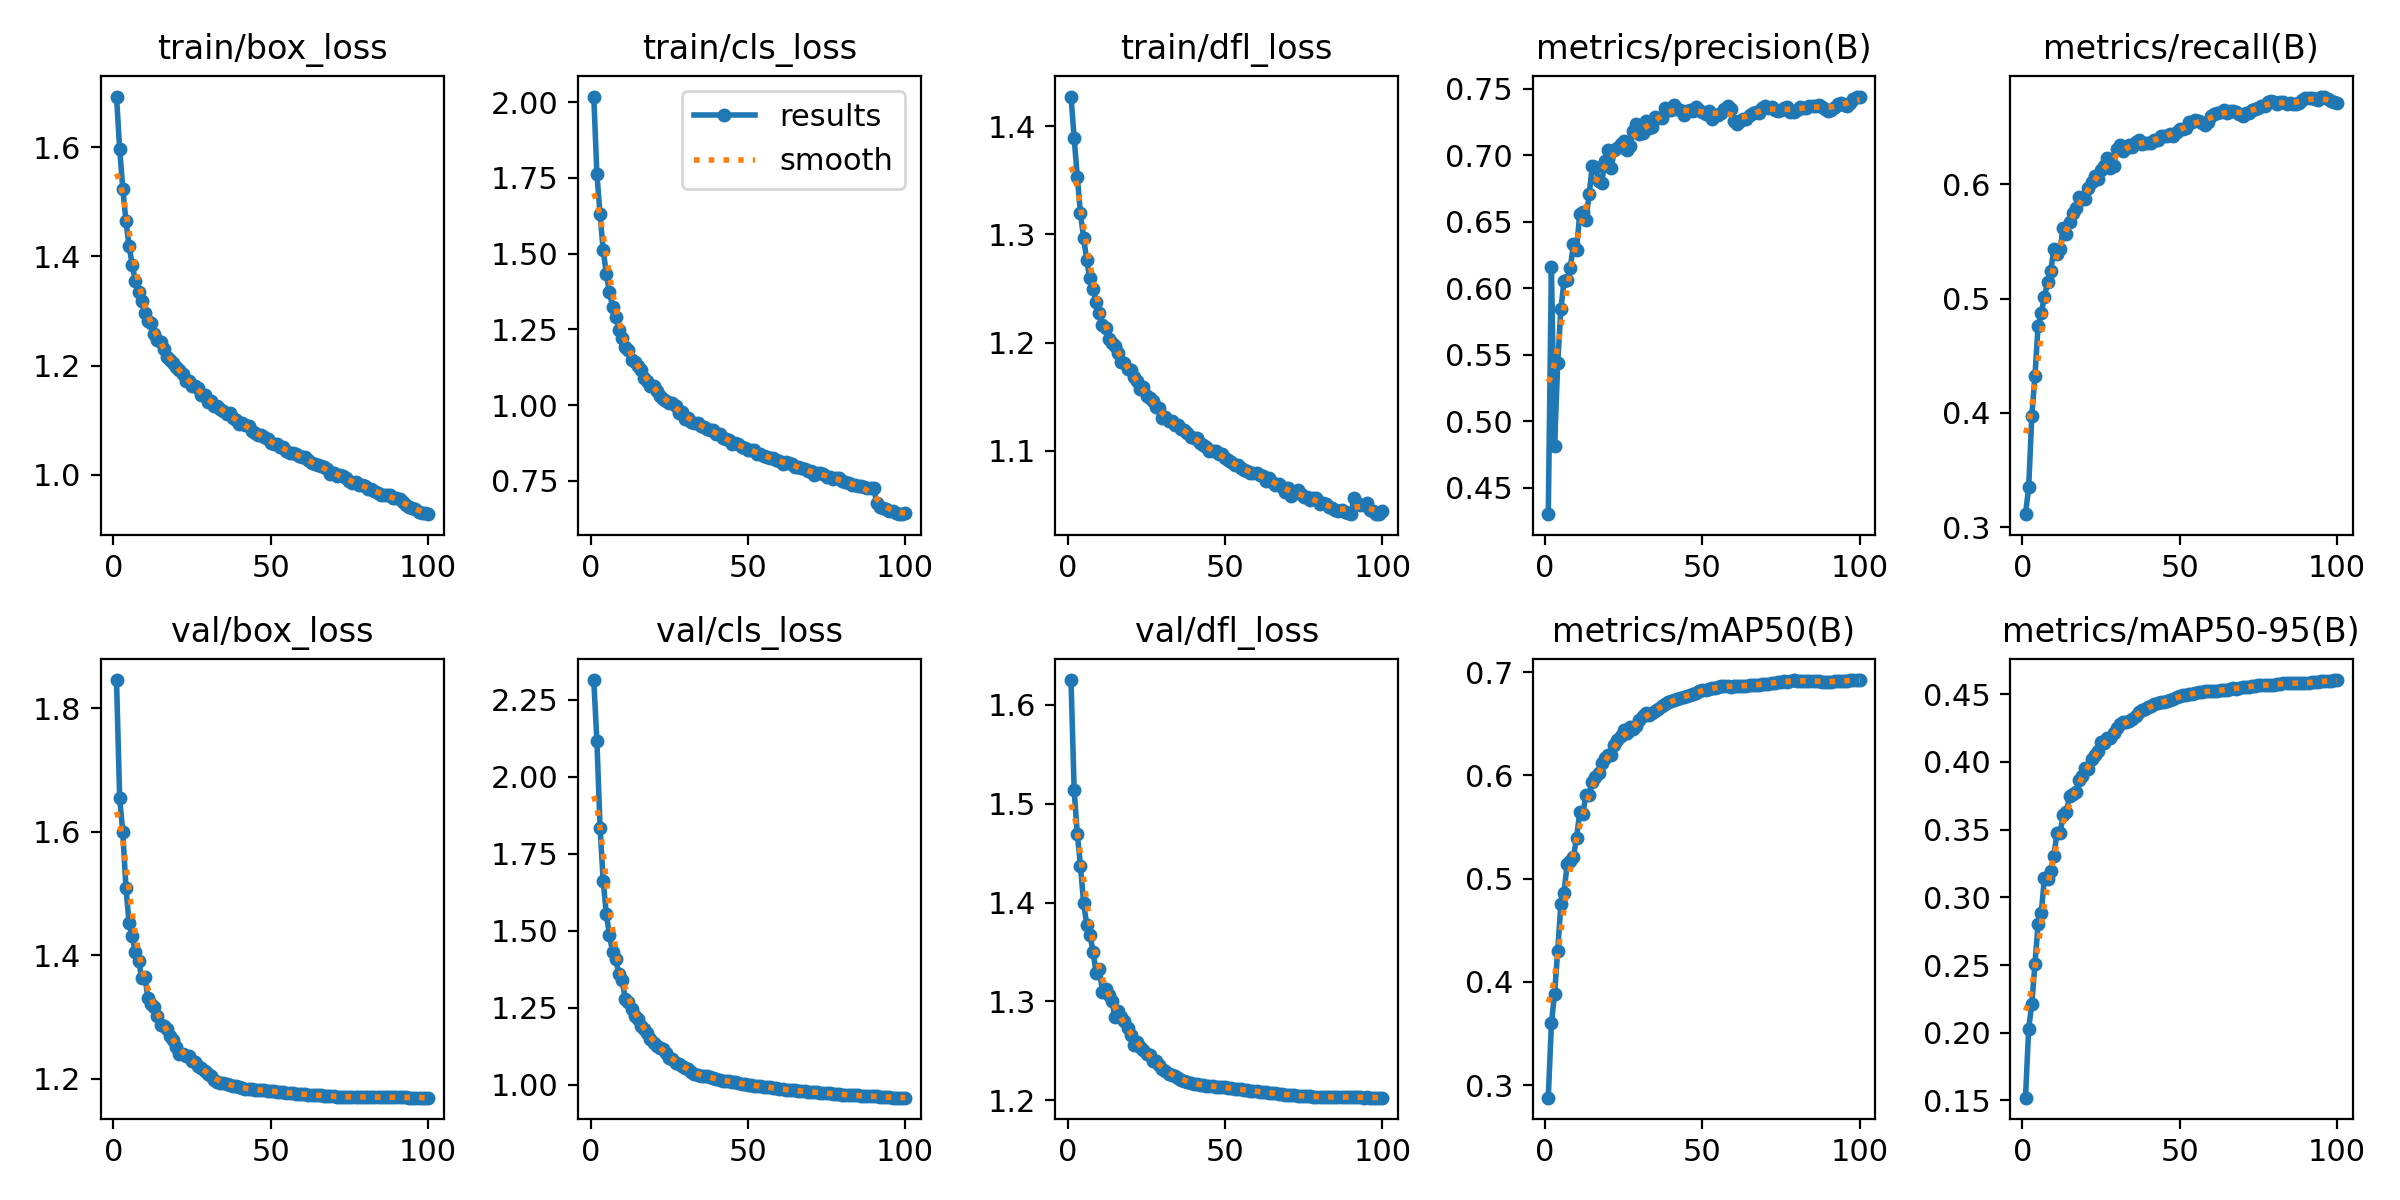

The data file committed next to this chart (first rows):
epoch, time, train/box_loss, train/cls_loss, train/dfl_loss, metrics/precision(B), metrics/recall(B), metrics/mAP50(B), metrics/mAP50-95(B), val/box_loss, val/cls_loss, val/dfl_loss, lr/pg0, lr/pg1, lr/pg2
1, 424.9, 1.693, 2.018, 1.427, 0.4302, 0.3114, 0.2877, 0.1521, 1.846, 2.315, 1.625, 0.06701, 0.0003332, 0.0003332
2, 828, 1.597, 1.761, 1.389, 0.6158, 0.3348, 0.3598, 0.2031, 1.655, 2.115, 1.514, 0.03401, 0.00066, 0.00066
3, 1222, 1.524, 1.63, 1.353, 0.4816, 0.3972, 0.3882, 0.2213, 1.599, 1.835, 1.469, 0.0009918, 0.0009801, 0.0009801
4, 1618, 1.464, 1.511, 1.319, 0.5436, 0.4322, 0.4298, 0.2511, 1.509, 1.661, 1.437, 0.0009703, 0.0009703, 0.0009703
5, 2012, 1.419, 1.434, 1.297, 0.5841, 0.4763, 0.4755, 0.28, 1.452, 1.553, 1.4, 0.0009604, 0.0009604, 0.0009604
6, 2406, 1.385, 1.372, 1.276, 0.6054, 0.4877, 0.4865, 0.2883, 1.43, 1.485, 1.378, 0.0009505, 0.0009505, 0.0009505
7, 2796, 1.355, 1.324, 1.259, 0.6061, 0.5012, 0.5138, 0.3141, 1.405, 1.429, 1.368, 0.0009406, 0.0009406, 0.0009406
8, 3189, 1.335, 1.291, 1.249, 0.6151, 0.5144, 0.517, 0.3135, 1.391, 1.407, 1.35, 0.0009307, 0.0009307, 0.0009307
9, 3581, 1.318, 1.25, 1.237, 0.6332, 0.5241, 0.5213, 0.3191, 1.363, 1.359, 1.328, 0.0009208, 0.0009208, 0.0009208
10, 3972, 1.297, 1.221, 1.227, 0.6289, 0.543, 0.5398, 0.3302, 1.365, 1.34, 1.333, 0.0009109, 0.0009109, 0.0009109
11, 4363, 1.282, 1.191, 1.216, 0.6562, 0.5387, 0.5643, 0.3476, 1.331, 1.279, 1.31, 0.000901, 0.000901, 0.000901
12, 4755, 1.277, 1.181, 1.214, 0.6575, 0.5438, 0.5631, 0.3474, 1.321, 1.267, 1.312, 0.0008911, 0.0008911, 0.0008911
13, 5149, 1.258, 1.149, 1.204, 0.6515, 0.5618, 0.5814, 0.3606, 1.316, 1.245, 1.307, 0.0008812, 0.0008812, 0.0008812
14, 5541, 1.248, 1.141, 1.2, 0.6709, 0.5564, 0.5815, 0.3628, 1.302, 1.224, 1.3, 0.0008713, 0.0008713, 0.0008713
15, 5934, 1.244, 1.129, 1.197, 0.6917, 0.5672, 0.5936, 0.375, 1.287, 1.214, 1.285, 0.0008614, 0.0008614, 0.0008614
16, 6326, 1.23, 1.116, 1.191, 0.6909, 0.5746, 0.5986, 0.376, 1.285, 1.192, 1.29, 0.0008515, 0.0008515, 0.0008515
17, 6718, 1.216, 1.091, 1.182, 0.6808, 0.5793, 0.602, 0.3778, 1.281, 1.18, 1.284, 0.0008416, 0.0008416, 0.0008416
18, 7109, 1.21, 1.081, 1.181, 0.6795, 0.5887, 0.6123, 0.3865, 1.27, 1.168, 1.28, 0.0008317, 0.0008317, 0.0008317
19, 7500, 1.206, 1.065, 1.176, 0.6957, 0.5871, 0.6167, 0.3898, 1.263, 1.148, 1.274, 0.0008218, 0.0008218, 0.0008218
20, 7893, 1.198, 1.062, 1.174, 0.704, 0.5871, 0.62, 0.3954, 1.252, 1.136, 1.266, 0.0008119, 0.0008119, 0.0008119
21, 8285, 1.191, 1.047, 1.168, 0.6902, 0.5966, 0.6198, 0.3945, 1.24, 1.125, 1.256, 0.000802, 0.000802, 0.000802
22, 8676, 1.185, 1.031, 1.165, 0.7036, 0.6022, 0.6293, 0.4021, 1.24, 1.117, 1.259, 0.0007921, 0.0007921, 0.0007921
23, 9069, 1.171, 1.021, 1.157, 0.7054, 0.607, 0.6346, 0.4047, 1.236, 1.114, 1.254, 0.0007822, 0.0007822, 0.0007822
24, 9462, 1.172, 1.015, 1.159, 0.7083, 0.6049, 0.6379, 0.4079, 1.236, 1.103, 1.251, 0.0007723, 0.0007723, 0.0007723
25, 9855, 1.163, 1.006, 1.151, 0.7109, 0.6129, 0.6442, 0.4143, 1.228, 1.087, 1.247, 0.0007624, 0.0007624, 0.0007624
26, 10248, 1.163, 1.008, 1.149, 0.7041, 0.6162, 0.6408, 0.4136, 1.227, 1.084, 1.246, 0.0007525, 0.0007525, 0.0007525
27, 10639, 1.16, 0.9981, 1.146, 0.7066, 0.6227, 0.6474, 0.4176, 1.22, 1.071, 1.24, 0.0007426, 0.0007426, 0.0007426
28, 11030, 1.147, 0.9752, 1.14, 0.7185, 0.6143, 0.6447, 0.4173, 1.217, 1.067, 1.239, 0.0007327, 0.0007327, 0.0007327
29, 11421, 1.147, 0.977, 1.14, 0.7231, 0.6159, 0.6479, 0.4213, 1.213, 1.06, 1.236, 0.0007228, 0.0007228, 0.0007228
30, 11810, 1.134, 0.9559, 1.13, 0.7161, 0.6309, 0.6534, 0.4251, 1.208, 1.054, 1.232, 0.0007129, 0.0007129, 0.0007129
31, 12199, 1.135, 0.9588, 1.131, 0.7163, 0.6342, 0.6575, 0.4276, 1.204, 1.051, 1.23, 0.000703, 0.000703, 0.000703
32, 12590, 1.126, 0.9433, 1.127, 0.7258, 0.6293, 0.6603, 0.4292, 1.198, 1.04, 1.227, 0.0006931, 0.0006931, 0.0006931
33, 12979, 1.127, 0.9414, 1.127, 0.7201, 0.6319, 0.6588, 0.4292, 1.195, 1.036, 1.226, 0.0006832, 0.0006832, 0.0006832
34, 13370, 1.121, 0.9423, 1.124, 0.721, 0.6347, 0.6606, 0.4298, 1.193, 1.031, 1.224, 0.0006733, 0.0006733, 0.0006733
35, 13760, 1.118, 0.9326, 1.124, 0.7285, 0.6325, 0.6625, 0.4318, 1.193, 1.029, 1.223, 0.0006634, 0.0006634, 0.0006634
36, 14149, 1.112, 0.9271, 1.12, 0.7281, 0.6367, 0.6643, 0.4339, 1.191, 1.027, 1.221, 0.0006535, 0.0006535, 0.0006535
37, 14539, 1.113, 0.922, 1.119, 0.7276, 0.6387, 0.6676, 0.4367, 1.19, 1.026, 1.22, 0.0006436, 0.0006436, 0.0006436
38, 14928, 1.104, 0.9182, 1.117, 0.7351, 0.6356, 0.6695, 0.4379, 1.188, 1.025, 1.218, 0.0006337, 0.0006337, 0.0006337
39, 15318, 1.101, 0.9171, 1.113, 0.7339, 0.6365, 0.6713, 0.439, 1.188, 1.021, 1.218, 0.0006238, 0.0006238, 0.0006238
40, 15708, 1.093, 0.9066, 1.112, 0.734, 0.6365, 0.6723, 0.4403, 1.186, 1.018, 1.217, 0.0006139, 0.0006139, 0.0006139
41, 16098, 1.095, 0.9034, 1.112, 0.7376, 0.636, 0.6729, 0.4414, 1.185, 1.015, 1.216, 0.000604, 0.000604, 0.000604
42, 16490, 1.091, 0.8929, 1.108, 0.7344, 0.6387, 0.6742, 0.4427, 1.184, 1.013, 1.215, 0.0005941, 0.0005941, 0.0005941
43, 16880, 1.09, 0.887, 1.106, 0.7343, 0.639, 0.6754, 0.4433, 1.183, 1.012, 1.215, 0.0005842, 0.0005842, 0.0005842
44, 17272, 1.08, 0.8858, 1.104, 0.7302, 0.6421, 0.6762, 0.444, 1.183, 1.01, 1.215, 0.0005743, 0.0005743, 0.0005743
45, 17662, 1.076, 0.8712, 1.1, 0.7332, 0.6423, 0.6774, 0.4444, 1.182, 1.008, 1.215, 0.0005644, 0.0005644, 0.0005644
46, 18052, 1.072, 0.8751, 1.1, 0.7342, 0.6422, 0.6784, 0.4448, 1.182, 1.007, 1.214, 0.0005545, 0.0005545, 0.0005545
47, 18442, 1.074, 0.8707, 1.1, 0.7331, 0.6439, 0.6793, 0.4457, 1.181, 1.005, 1.214, 0.0005446, 0.0005446, 0.0005446
48, 18832, 1.069, 0.863, 1.097, 0.7361, 0.6427, 0.6801, 0.4465, 1.181, 1.003, 1.214, 0.0005347, 0.0005347, 0.0005347
49, 19233, 1.066, 0.8588, 1.097, 0.7339, 0.6455, 0.6816, 0.4477, 1.18, 1.001, 1.213, 0.0005248, 0.0005248, 0.0005248
50, 19625, 1.059, 0.8528, 1.093, 0.7322, 0.6484, 0.6831, 0.4483, 1.18, 0.9992, 1.213, 0.0005149, 0.0005149, 0.0005149
51, 20018, 1.056, 0.8523, 1.091, 0.7309, 0.6482, 0.6831, 0.449, 1.179, 0.9977, 1.213, 0.000505, 0.000505, 0.000505
52, 20410, 1.056, 0.8517, 1.089, 0.7334, 0.6496, 0.6841, 0.4494, 1.179, 0.9963, 1.212, 0.0004951, 0.0004951, 0.0004951
53, 20802, 1.05, 0.8403, 1.087, 0.7272, 0.6549, 0.6847, 0.4499, 1.178, 0.9954, 1.212, 0.0004852, 0.0004852, 0.0004852
54, 21192, 1.052, 0.8397, 1.087, 0.7306, 0.6544, 0.6852, 0.45, 1.178, 0.9945, 1.211, 0.0004753, 0.0004753, 0.0004753
55, 21584, 1.043, 0.8314, 1.084, 0.73, 0.656, 0.6858, 0.451, 1.177, 0.9934, 1.211, 0.0004654, 0.0004654, 0.0004654
56, 21977, 1.04, 0.8298, 1.082, 0.7315, 0.6553, 0.6863, 0.4517, 1.177, 0.9924, 1.211, 0.0004555, 0.0004555, 0.0004555
57, 22369, 1.039, 0.8256, 1.081, 0.735, 0.6534, 0.687, 0.4518, 1.176, 0.9906, 1.21, 0.0004456, 0.0004456, 0.0004456
58, 22762, 1.038, 0.8242, 1.08, 0.7373, 0.6522, 0.6867, 0.4522, 1.175, 0.9892, 1.21, 0.0004357, 0.0004357, 0.0004357
59, 23154, 1.035, 0.8196, 1.079, 0.7349, 0.6542, 0.6862, 0.452, 1.175, 0.9875, 1.209, 0.0004258, 0.0004258, 0.0004258
60, 23546, 1.033, 0.8176, 1.08, 0.7254, 0.6599, 0.6865, 0.4521, 1.175, 0.9864, 1.209, 0.0004159, 0.0004159, 0.0004159
... 40 more rows
